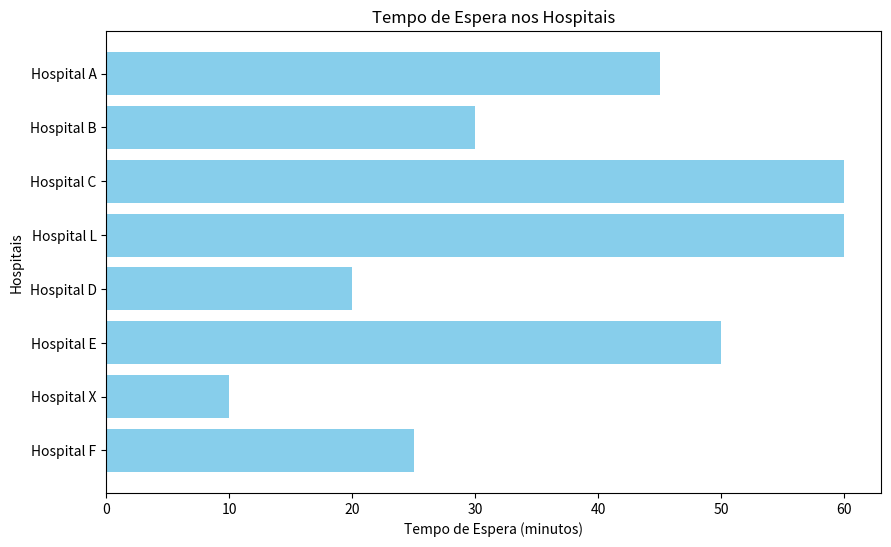
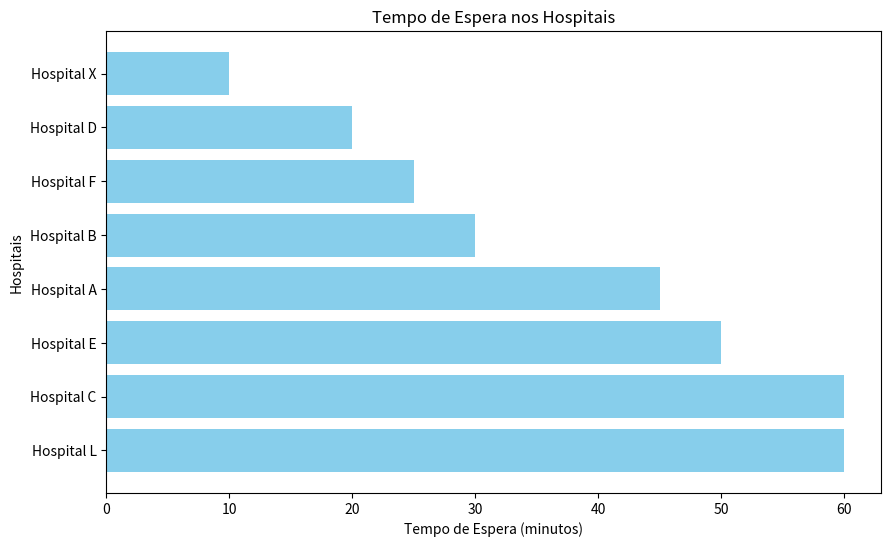
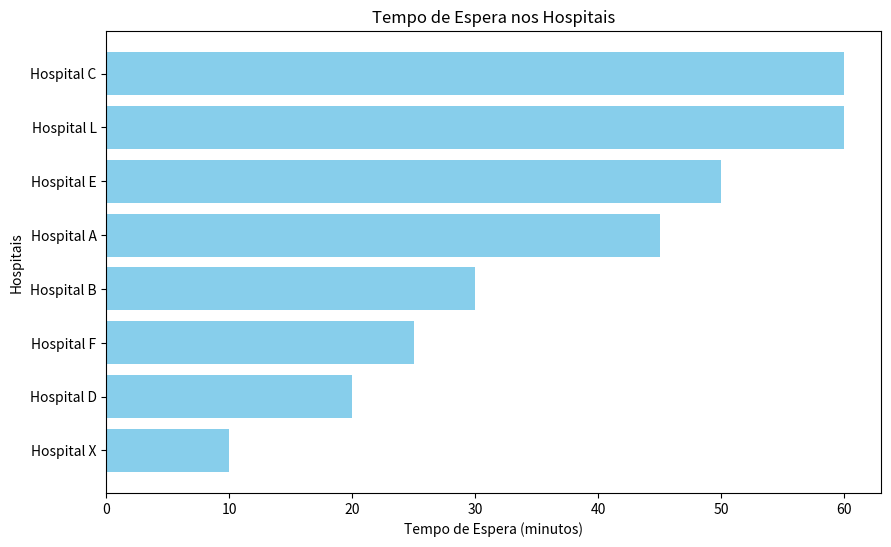
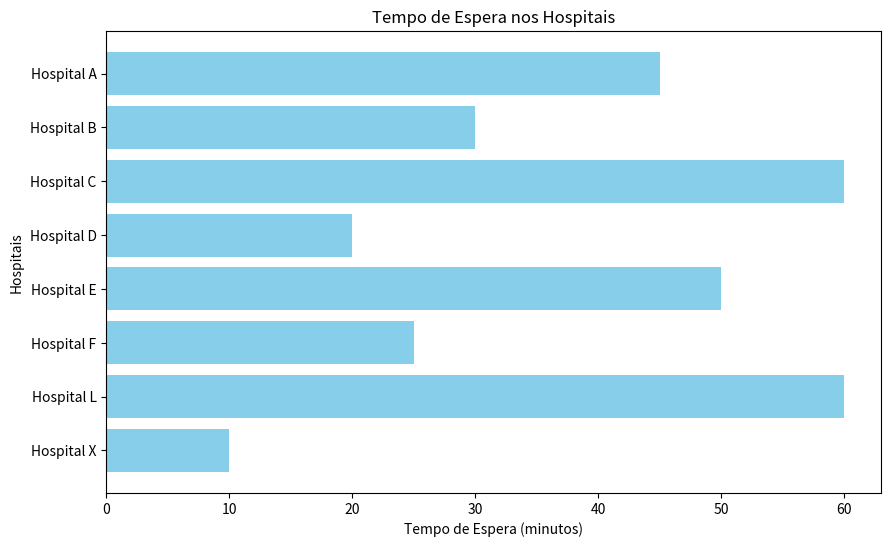

Here is the Python script that generated these plots, in order:
import matplotlib.pyplot as plt

def plotar_grafico(hospitais):
    nomes = [h["hospital"] for h in hospitais]
    tempos = [h["tempo_espera"] for h in hospitais]

    plt.figure(figsize=(10, 6))
    plt.barh(nomes, tempos, color='skyblue')
    plt.xlabel("Tempo de Espera (minutos)")
    plt.ylabel("Hospitais")
    plt.title("Tempo de Espera nos Hospitais")
    plt.gca().invert_yaxis()  # Inverte o eixo Y para mostrar o menor tempo no topo
    plt.show()

def laco(lista):
    for i, hospital in enumerate(lista):
        print(f"{i}. {hospital['hospital']} - {hospital['tempo_espera']}")
    plotar_grafico(lista)
    
def ordena(dados,ordem):
    return sorted(dados, key=lambda x: x["tempo_espera"], reverse=ordem)

def ordenaAlpha(dados,ordem):
    return sorted(dados, key=lambda x: x["hospital"], reverse=ordem)

def mostra(lista):
    print("Original")
    laco(lista)
    
    print("Crescente")
    lista = ordena(lista,False)
    laco(lista)
    
    print("Decrescente")
    lista = ordena(lista,True)    
    laco(lista)
            
hospital_data = [
    {"hospital": "Hospital A", "tempo_espera": 45},
    {"hospital": "Hospital B", "tempo_espera": 30},
    {"hospital": "Hospital C", "tempo_espera": 60},
    {"hospital": "Hospital L", "tempo_espera": 60},
    {"hospital": "Hospital D", "tempo_espera": 20},
    {"hospital": "Hospital E", "tempo_espera": 50},
    {"hospital": "Hospital X", "tempo_espera": 10},
    {"hospital": "Hospital F", "tempo_espera": 25},
]

mostra(hospital_data)

print("Alfabeto")
d = ordenaAlpha(hospital_data,False)
laco(d)